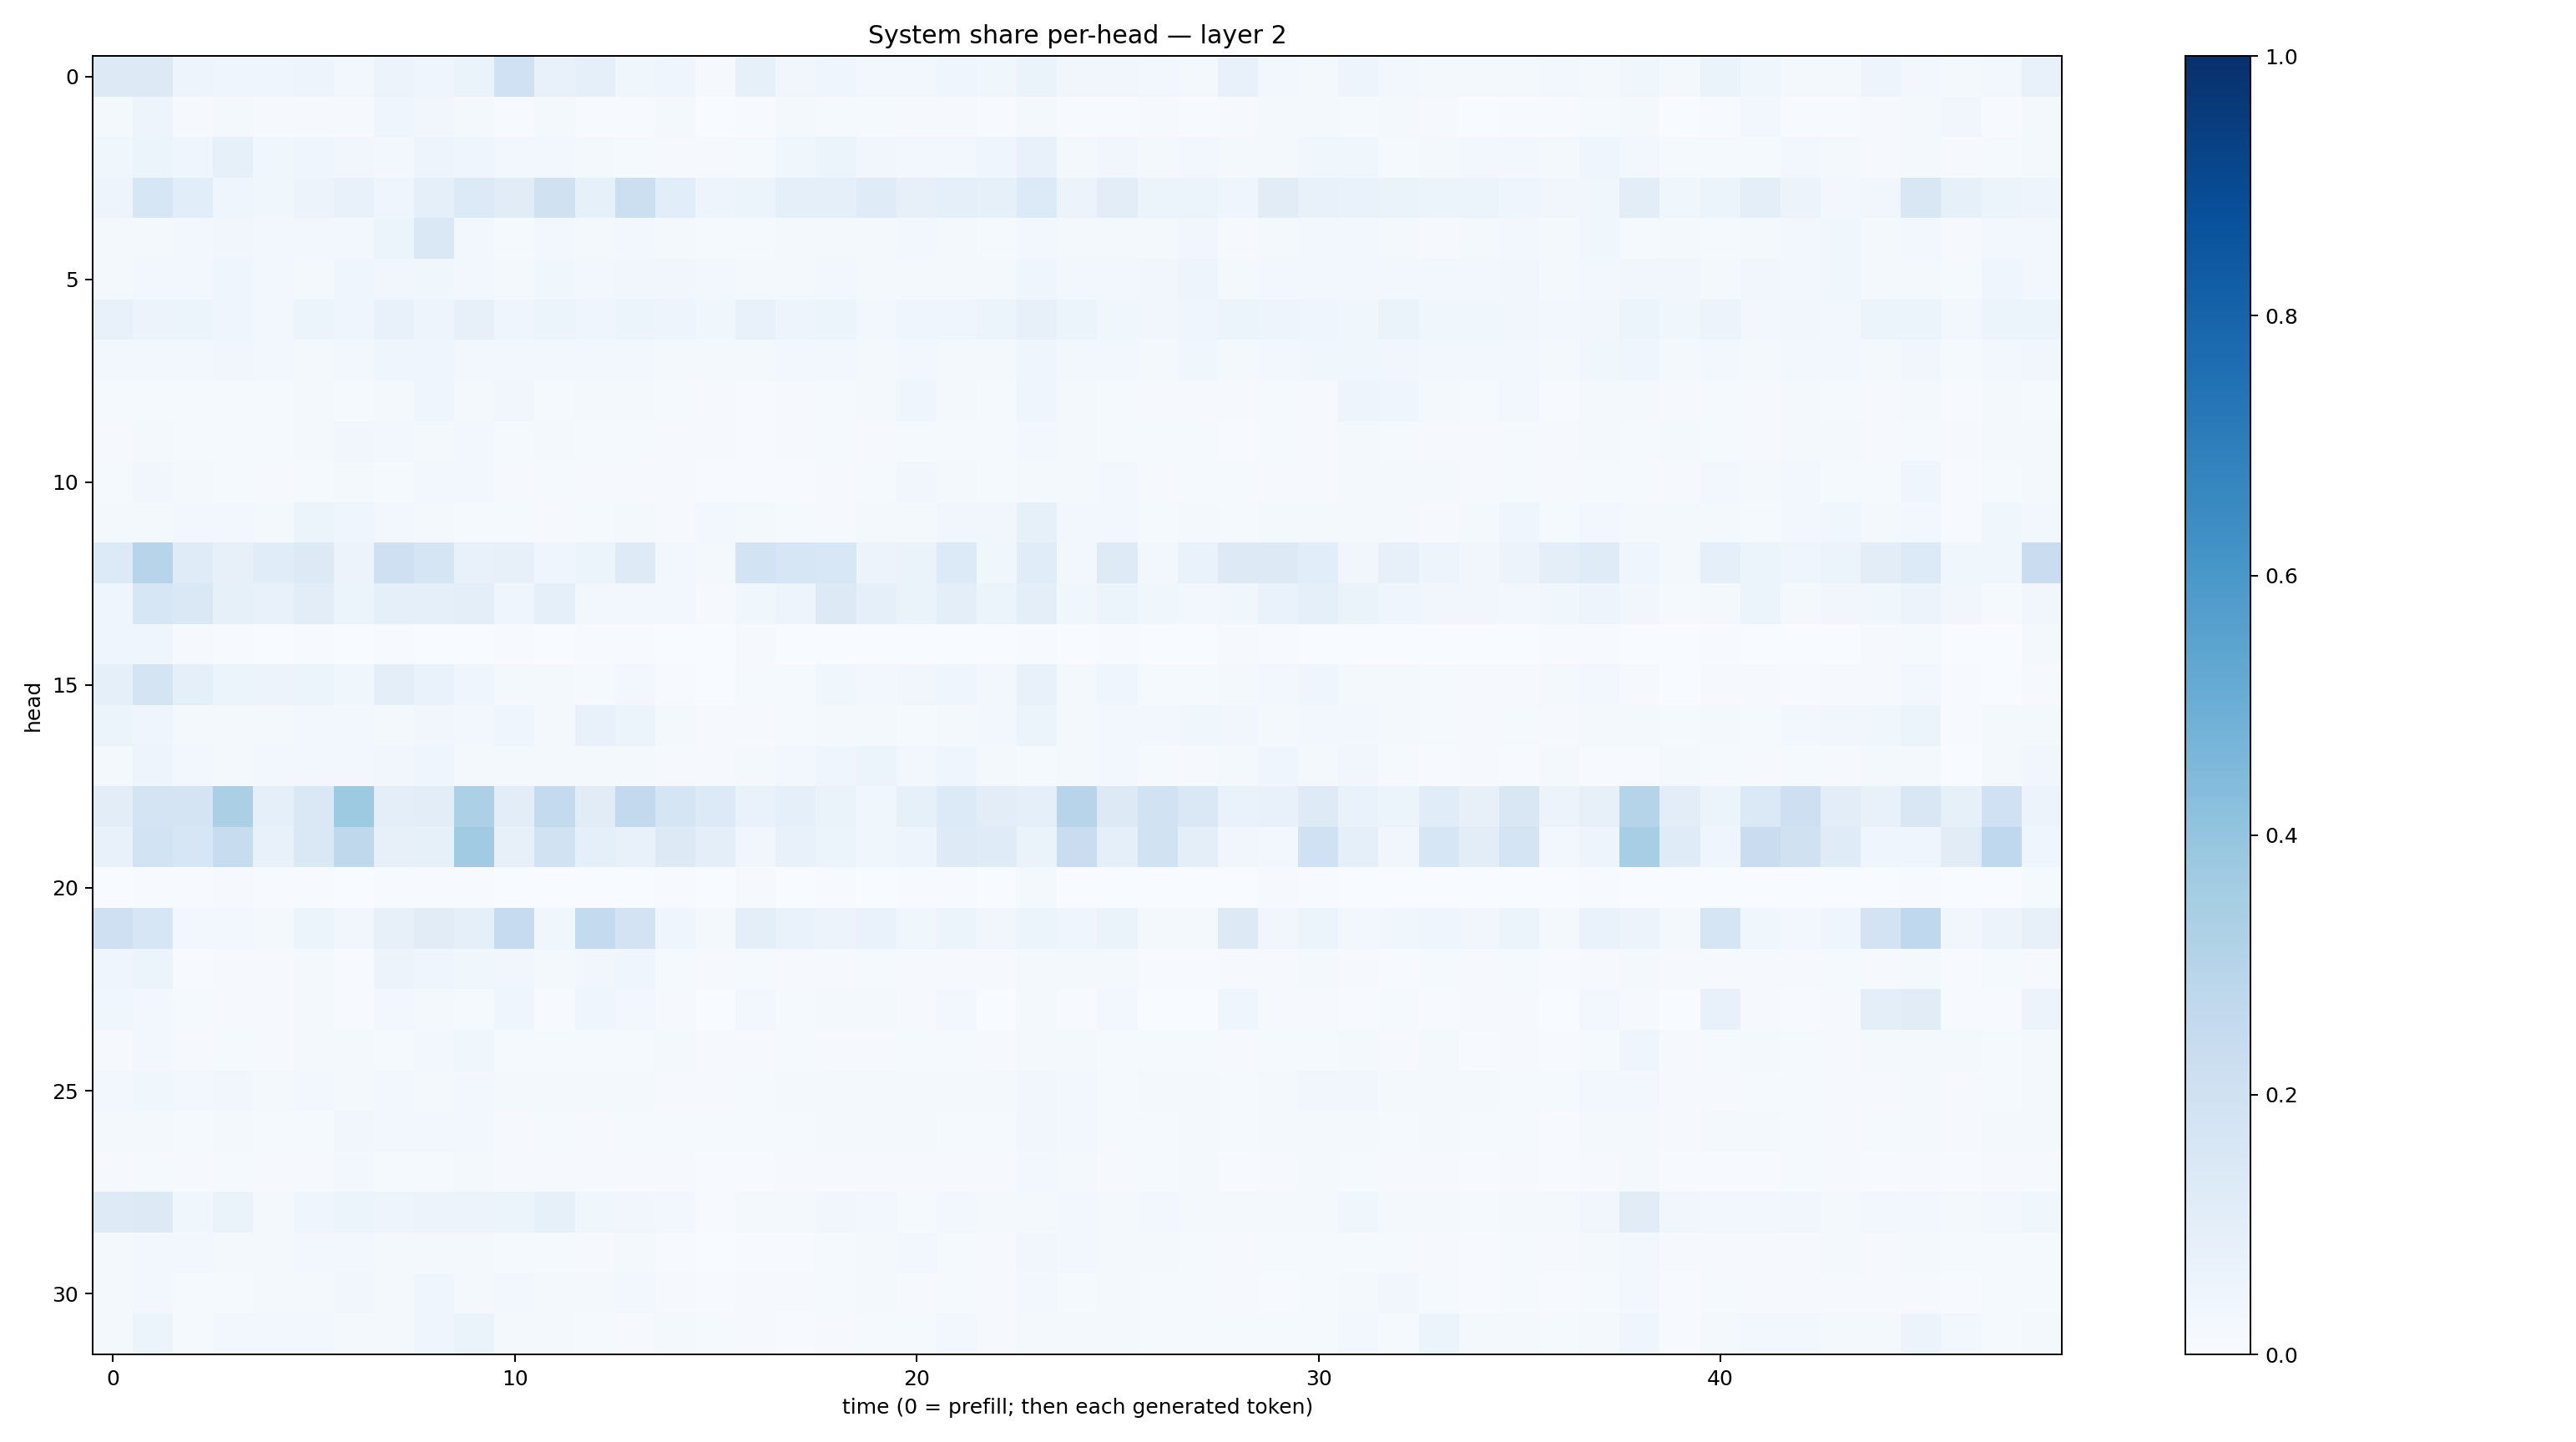

Values plotted in this chart, from the file beside it:
0.13218716, 0.12514955, 0.048921738, 0.045934975, 0.03973908, 0.047216594, 0.028411197, 0.05658482, 0.043735933, 0.06497735, 0.20251168, 0.07811275, 0.08834763, 0.035278823, 0.039614387, 0.0108005805, 0.08268064, 0.032262295, 0.041480895, 0.029276423, 0.02938128, 0.042888485, 0.038723085, 0.064787276
0.01579, 0.05075, 0.01156, 0.01739, 0.01077, 0.01085, 0.01098, 0.04423, 0.03173, 0.02005, 0.005927, 0.02283, 0.007251, 0.004783, 0.01861, 0.002813, 0.006795, 0.01889, 0.01385, 0.01265, 0.009935, 0.008612, 0.006543, 0.01736
0.03523, 0.06095, 0.04219, 0.08426, 0.03733, 0.04105, 0.03351, 0.03073, 0.05012, 0.04452, 0.02546, 0.0265, 0.02062, 0.01485, 0.01061, 0.01025, 0.01175, 0.03781, 0.05956, 0.03184, 0.0282, 0.03024, 0.04339, 0.07449
0.04708, 0.163, 0.109, 0.04516, 0.0372, 0.05603, 0.07175, 0.03957, 0.08917, 0.1339, 0.1113, 0.1978, 0.0836, 0.2153, 0.1055, 0.05032, 0.06171, 0.09277, 0.08717, 0.1191, 0.08038, 0.09142, 0.08245, 0.1353
0.0182, 0.02328, 0.03087, 0.03129, 0.02889, 0.02602, 0.02677, 0.05868, 0.1448, 0.02344, 0.01492, 0.02578, 0.02087, 0.02523, 0.02179, 0.0124, 0.015, 0.01885, 0.01771, 0.02257, 0.02723, 0.01978, 0.01195, 0.02859
0.02056, 0.02762, 0.02939, 0.04158, 0.02792, 0.0229, 0.03988, 0.03476, 0.03847, 0.02633, 0.02293, 0.03793, 0.02579, 0.03427, 0.03433, 0.02884, 0.01998, 0.02034, 0.02418, 0.02326, 0.0225, 0.0213, 0.01975, 0.04421
0.07318, 0.05646, 0.06045, 0.04181, 0.0239, 0.05395, 0.04139, 0.07347, 0.04991, 0.08044, 0.04444, 0.061, 0.04421, 0.05099, 0.04702, 0.03826, 0.07504, 0.04993, 0.05152, 0.02952, 0.04452, 0.04216, 0.05147, 0.08196
0.02725, 0.02591, 0.02716, 0.03434, 0.02434, 0.01962, 0.03031, 0.0403, 0.04322, 0.03065, 0.02838, 0.02596, 0.02843, 0.02903, 0.02192, 0.02217, 0.02074, 0.0241, 0.03036, 0.02195, 0.02671, 0.02207, 0.01762, 0.04419
0.01323, 0.01489, 0.0119, 0.01225, 0.01348, 0.01596, 0.01488, 0.02197, 0.03939, 0.02247, 0.03199, 0.01435, 0.01822, 0.01776, 0.01302, 0.01007, 0.006843, 0.01026, 0.01348, 0.01838, 0.03911, 0.01735, 0.01405, 0.0439
0.00804, 0.01829, 0.0138, 0.01307, 0.01241, 0.02045, 0.03199, 0.02885, 0.0195, 0.02512, 0.01342, 0.01587, 0.012, 0.01302, 0.01122, 0.01064, 0.006633, 0.01037, 0.01347, 0.01116, 0.01272, 0.01275, 0.01397, 0.02756
0.01231, 0.03252, 0.01601, 0.01356, 0.00893, 0.01481, 0.01879, 0.01539, 0.02461, 0.02451, 0.01007, 0.01364, 0.011, 0.008629, 0.008746, 0.006399, 0.004695, 0.007387, 0.007922, 0.01509, 0.03233, 0.02217, 0.01245, 0.02257
0.01823, 0.02312, 0.02636, 0.02349, 0.02187, 0.05385, 0.04153, 0.02873, 0.01872, 0.01451, 0.01407, 0.008637, 0.01343, 0.02232, 0.01069, 0.02837, 0.01761, 0.01416, 0.01153, 0.01729, 0.01715, 0.03294, 0.03392, 0.0843
0.1341, 0.2944, 0.1207, 0.0801, 0.1146, 0.1308, 0.0569, 0.208, 0.1667, 0.07702, 0.07928, 0.04238, 0.06227, 0.1224, 0.03084, 0.01842, 0.1852, 0.1589, 0.1533, 0.05808, 0.06421, 0.1337, 0.03779, 0.1144
0.04433, 0.1569, 0.1435, 0.08229, 0.07349, 0.1024, 0.05176, 0.09329, 0.08901, 0.1001, 0.03935, 0.09345, 0.02808, 0.02748, 0.028, 0.00836, 0.03641, 0.05005, 0.1277, 0.09018, 0.06304, 0.0965, 0.05994, 0.09469
0.0418, 0.04383, 0.007953, 0.00415, 0.003628, 0.004203, 0.003413, 0.006668, 0.003901, 0.002799, 0.005819, 0.002726, 0.004961, 0.005216, 0.00115, 0.000497, 0.008387, 0.003205, 0.002723, 0.002973, 0.002511, 0.003258, 0.002519, 0.005768
0.09149, 0.1737, 0.08681, 0.06002, 0.05534, 0.06018, 0.0355, 0.09791, 0.06655, 0.03972, 0.02019, 0.01837, 0.01558, 0.0278, 0.004509, 0.001962, 0.01224, 0.01297, 0.03757, 0.02708, 0.03361, 0.03977, 0.02575, 0.07549
0.05348, 0.0457, 0.01653, 0.02085, 0.01893, 0.02448, 0.02511, 0.01757, 0.03439, 0.02557, 0.03907, 0.01866, 0.076, 0.05383, 0.019, 0.0116, 0.01096, 0.01246, 0.01944, 0.01814, 0.01465, 0.01646, 0.0262, 0.0523
0.02265, 0.05019, 0.02356, 0.0178, 0.02768, 0.02725, 0.02868, 0.03279, 0.04234, 0.01696, 0.0192, 0.01803, 0.0178, 0.01925, 0.008212, 0.009908, 0.0201, 0.02629, 0.0406, 0.06028, 0.02846, 0.04214, 0.02217, 0.01191
0.102, 0.175, 0.1782, 0.3358, 0.09055, 0.1423, 0.3716, 0.09703, 0.1022, 0.3285, 0.1024, 0.2553, 0.111, 0.2599, 0.1661, 0.1366, 0.06688, 0.09322, 0.06607, 0.03813, 0.08461, 0.136, 0.1027, 0.09116
0.07191, 0.1858, 0.1591, 0.236, 0.07044, 0.1481, 0.2713, 0.07954, 0.0836, 0.3644, 0.08005, 0.1953, 0.09172, 0.07787, 0.1295, 0.09928, 0.03282, 0.07699, 0.06174, 0.03641, 0.04885, 0.1227, 0.1207, 0.064
0.003648, 0.006784, 0.006156, 0.009129, 0.007492, 0.004806, 0.001923, 0.00489, 0.004812, 0.005903, 0.002759, 0.001716, 0.002026, 0.002587, 0.004372, 0.001415, 0.009058, 0.002013, 0.004905, 0.002435, 0.005945, 0.005188, 0.00277, 0.02294
0.2057, 0.1628, 0.02815, 0.02831, 0.0233, 0.0608, 0.03352, 0.07881, 0.1115, 0.09174, 0.2499, 0.03822, 0.2573, 0.1815, 0.04571, 0.02166, 0.09954, 0.06836, 0.05822, 0.06789, 0.03809, 0.05275, 0.03258, 0.0526
0.0408, 0.0615, 0.004637, 0.008703, 0.008463, 0.02044, 0.006427, 0.05628, 0.04269, 0.03542, 0.03376, 0.01589, 0.03324, 0.03931, 0.01342, 0.009056, 0.01316, 0.01076, 0.01162, 0.01518, 0.009893, 0.00976, 0.01105, 0.02133
0.03529, 0.02513, 0.01532, 0.009071, 0.009158, 0.0218, 0.004243, 0.02782, 0.02236, 0.01465, 0.03906, 0.00441, 0.04326, 0.02876, 0.01122, 0.002354, 0.02552, 0.01215, 0.01593, 0.01612, 0.009986, 0.02575, 0.002511, 0.0163
0.01072, 0.02731, 0.009764, 0.01241, 0.01121, 0.01738, 0.02336, 0.01552, 0.0242, 0.03726, 0.01457, 0.01375, 0.01386, 0.01354, 0.0158, 0.007832, 0.009853, 0.01482, 0.01084, 0.009235, 0.01205, 0.01329, 0.01026, 0.02334
0.02842, 0.03678, 0.02842, 0.03209, 0.01877, 0.02723, 0.02169, 0.02425, 0.02026, 0.02827, 0.01778, 0.02123, 0.01955, 0.01777, 0.01151, 0.008895, 0.0138, 0.01752, 0.02097, 0.02174, 0.02333, 0.02264, 0.01693, 0.03207
0.01823, 0.01792, 0.01205, 0.01721, 0.01365, 0.01511, 0.03256, 0.02482, 0.02684, 0.02461, 0.01121, 0.01438, 0.01078, 0.01252, 0.01191, 0.01386, 0.01202, 0.01374, 0.01824, 0.01579, 0.01706, 0.0118, 0.01331, 0.03373
0.0082, 0.01241, 0.008995, 0.01375, 0.0086, 0.01169, 0.02591, 0.01273, 0.01413, 0.01657, 0.008438, 0.008184, 0.008371, 0.009449, 0.008271, 0.007182, 0.006148, 0.008101, 0.008635, 0.009057, 0.01035, 0.009742, 0.008909, 0.02475
0.1228, 0.1308, 0.03611, 0.06607, 0.0234, 0.041, 0.05428, 0.04745, 0.05786, 0.05663, 0.05442, 0.08471, 0.03843, 0.03451, 0.02525, 0.006474, 0.02309, 0.02041, 0.03444, 0.0255, 0.01562, 0.02448, 0.01627, 0.02124
0.02228, 0.02454, 0.02371, 0.01917, 0.01619, 0.02795, 0.02724, 0.01593, 0.02162, 0.02177, 0.01216, 0.01296, 0.01124, 0.01661, 0.007779, 0.003591, 0.007417, 0.005593, 0.01415, 0.01788, 0.02364, 0.01358, 0.01145, 0.03276
0.02028, 0.02493, 0.01338, 0.01196, 0.01638, 0.0189, 0.03509, 0.01716, 0.03976, 0.01937, 0.02984, 0.01631, 0.02231, 0.02691, 0.01149, 0.004539, 0.008086, 0.01137, 0.01548, 0.01749, 0.01022, 0.0122, 0.01029, 0.02882
0.02171, 0.05311, 0.01244, 0.02939, 0.02397, 0.02669, 0.02293, 0.02041, 0.04613, 0.06457, 0.01654, 0.02082, 0.013, 0.009987, 0.02056, 0.01237, 0.009832, 0.007314, 0.01029, 0.01328, 0.01357, 0.0252, 0.0117, 0.01915
